Run: headless pygame with SDL's dummy video driver; simulated clock (each Clock.tick advances the game by its frame time, no real sleeping); random seed 0; keys injected as events and as key.get_pressed() state; no mouse input.
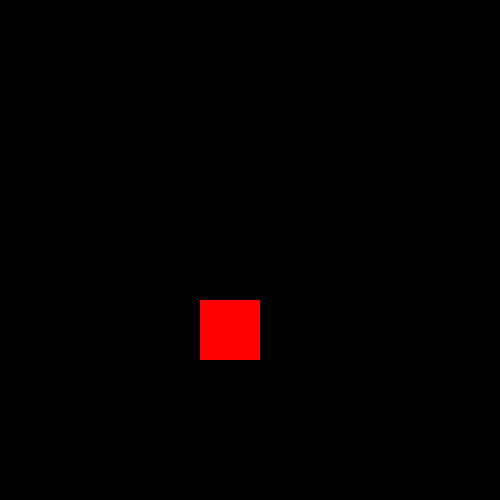
Frame 1 of 4 · flips 1–60 · no input
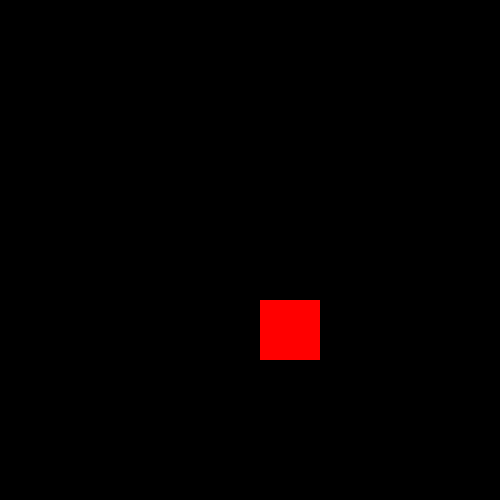
Frame 2 of 4 · flips 61–180 · tapped SPACE, RETURN · held RIGHT (→), D
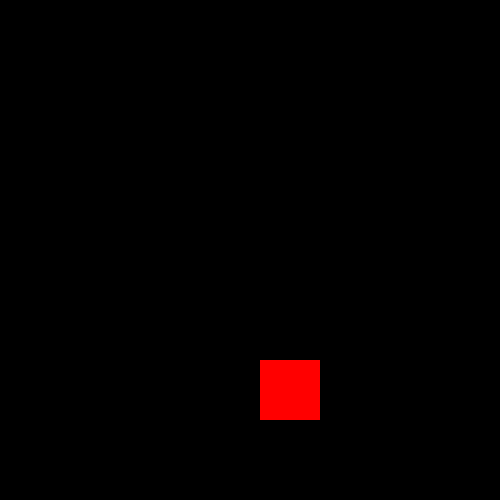
Frame 3 of 4 · flips 181–300 · held DOWN (↓), S
Frame 4 of 4 · flips 301–420 · held LEFT (←), A, UP (↑), W · screen same as frame 1, image omitted

The pygame program that drew these frames:

import pygame, sys

pygame.init()

WIDTH = 500
HEIGHT = 500

screen = pygame.display.set_mode((WIDTH, HEIGHT))

def Draw_Player(p):
    pygame.draw.rect(screen, (255,0,0), pygame.Rect(p.x, p.y, 60, 60))

class Player:
    x = 0.0
    y = 0.0
    health = 0
    def __init__(self, x, y):
        self.x = x
        self.y = y
        self.health = 100

    def MoveLeft(self, val=60):
        self.x -= val
    def MoveRight(self, val=60):
        self.x += val
    def MoveUp(self, val=60):
        self.y -= val
    def MoveDown(self, val=60):
        self.y += val
    

p = Player(200,300)
        
while True:
    for event in pygame.event.get():
        if(event.type == pygame.QUIT):
            sys.exit()
        elif(event.type == pygame.KEYDOWN):
            if(event.key == pygame.K_a):
                p.MoveLeft()
            if(event.key == pygame.K_d):
                p.MoveRight()
            if(event.key == pygame.K_w):
                p.MoveUp()
            if(event.key == pygame.K_s):
                p.MoveDown()
                
    screen.fill((0,0,0))
    Draw_Player(p)
    pygame.display.flip()
